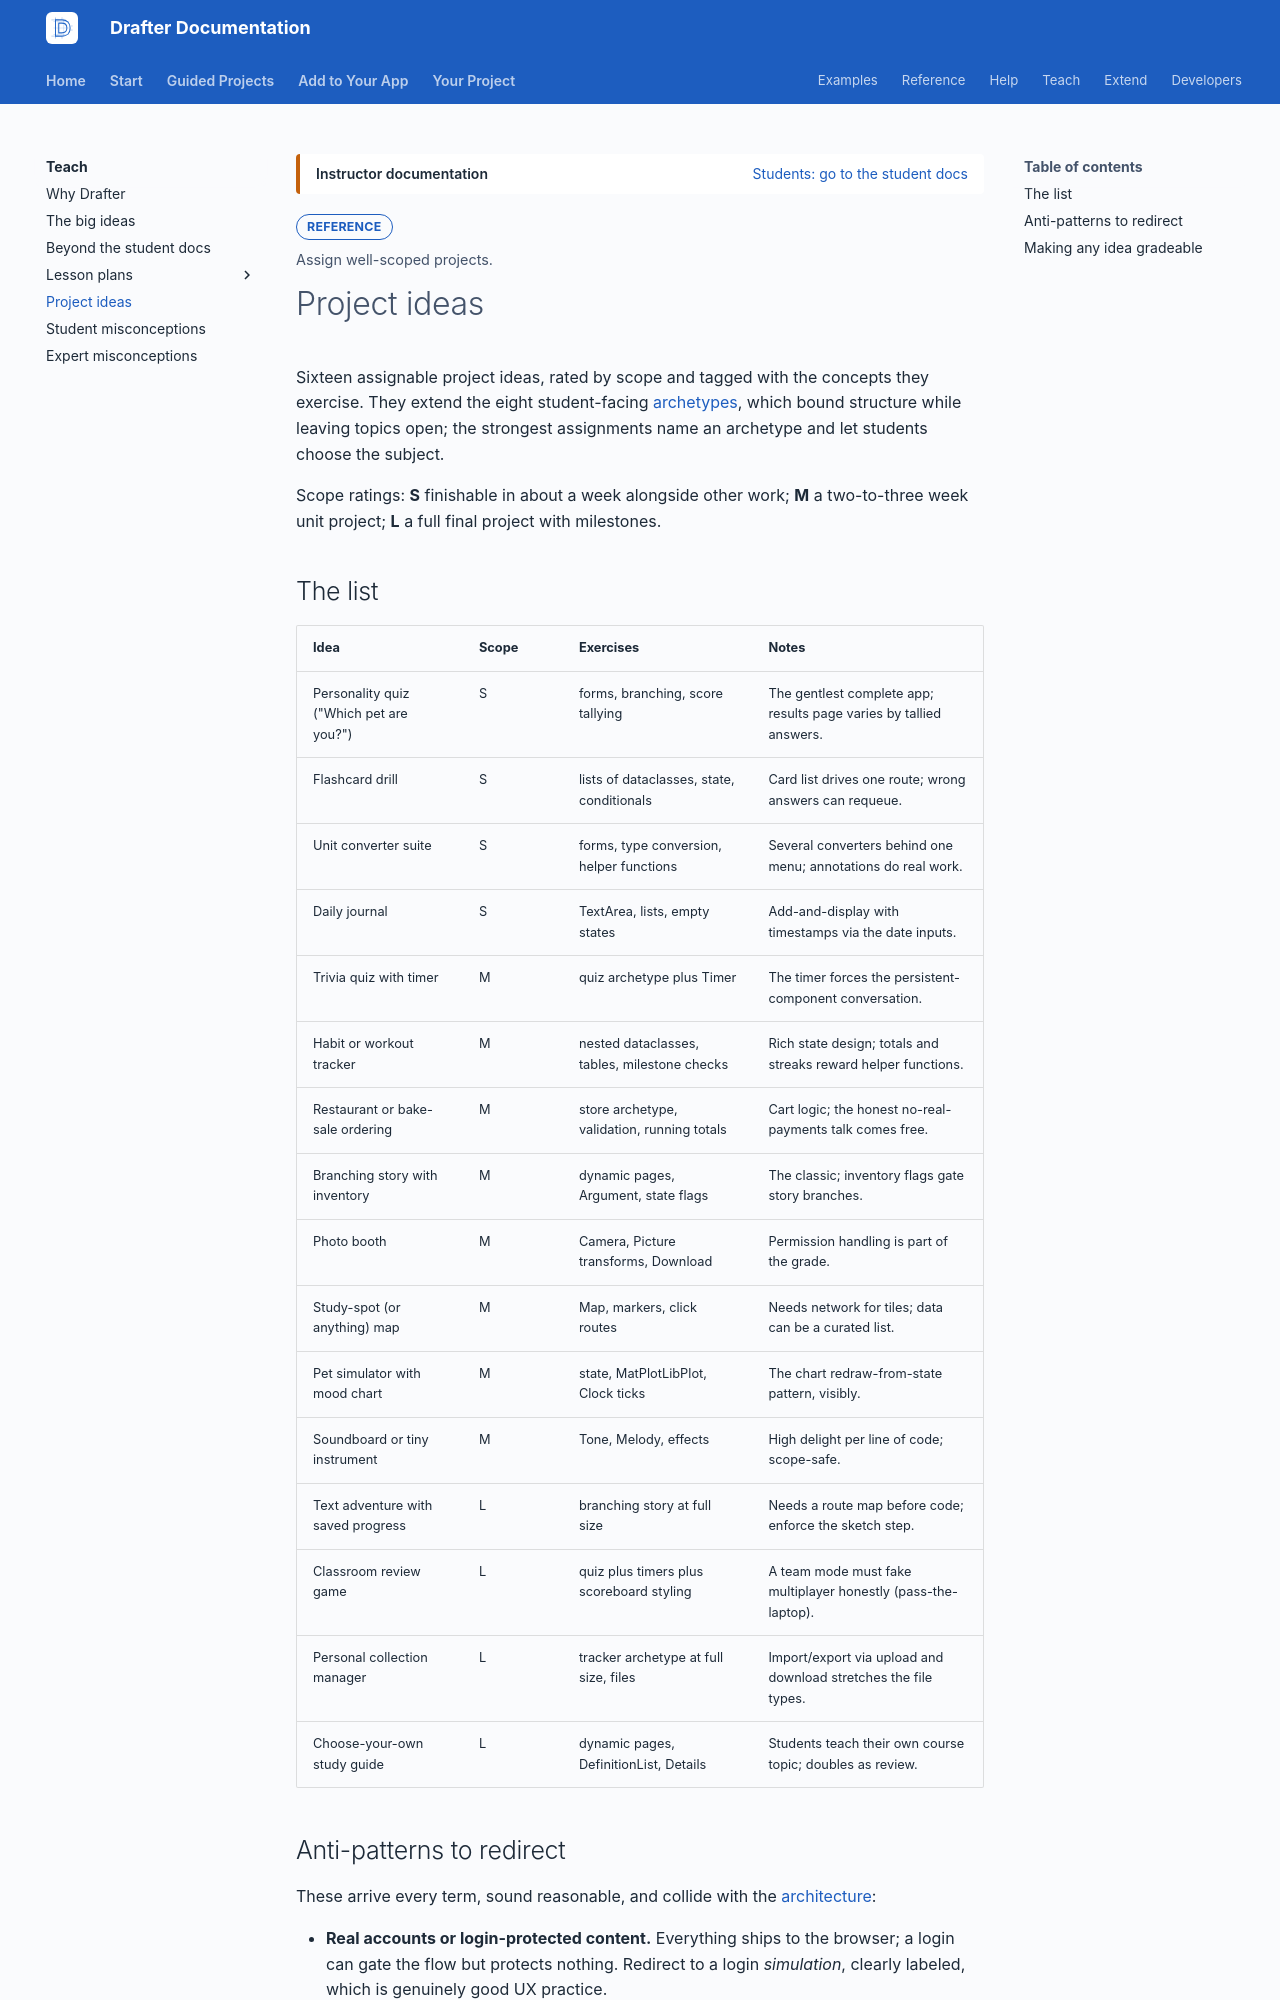

repository: drafter-edu/drafter · page: teach/project-ideas/index.html · generator: mkdocs

---
page_type: reference
title: Project ideas
audience: T
priority: P2
prereqs: []
symbols: []
outcome: Assign well-scoped projects.
search:
  exclude: true
---

# Project ideas

Sixteen assignable project ideas, rated by scope and tagged with
the concepts they exercise. They extend the eight student-facing
[archetypes](../your-project/choose-an-idea.md), which bound
structure while leaving topics open; the strongest assignments
name an archetype and let students choose the subject.

Scope ratings: **S** finishable in about a week alongside other
work; **M** a two-to-three week unit project; **L** a full final
project with milestones.

## The list

| Idea | Scope | Exercises | Notes |
| ---- | ----- | --------- | ----- |
| Personality quiz ("Which pet are you?") | S | forms, branching, score tallying | The gentlest complete app; results page varies by tallied answers. |
| Flashcard drill | S | lists of dataclasses, state, conditionals | Card list drives one route; wrong answers can requeue. |
| Unit converter suite | S | forms, type conversion, helper functions | Several converters behind one menu; annotations do real work. |
| Daily journal | S | TextArea, lists, empty states | Add-and-display with timestamps via the date inputs. |
| Trivia quiz with timer | M | quiz archetype plus Timer | The timer forces the persistent-component conversation. |
| Habit or workout tracker | M | nested dataclasses, tables, milestone checks | Rich state design; totals and streaks reward helper functions. |
| Restaurant or bake-sale ordering | M | store archetype, validation, running totals | Cart logic; the honest no-real-payments talk comes free. |
| Branching story with inventory | M | dynamic pages, Argument, state flags | The classic; inventory flags gate story branches. |
| Photo booth | M | Camera, Picture transforms, Download | Permission handling is part of the grade. |
| Study-spot (or anything) map | M | Map, markers, click routes | Needs network for tiles; data can be a curated list. |
| Pet simulator with mood chart | M | state, MatPlotLibPlot, Clock ticks | The chart redraw-from-state pattern, visibly. |
| Soundboard or tiny instrument | M | Tone, Melody, effects | High delight per line of code; scope-safe. |
| Text adventure with saved progress | L | branching story at full size | Needs a route map before code; enforce the sketch step. |
| Classroom review game | L | quiz plus timers plus scoreboard styling | A team mode must fake multiplayer honestly (pass-the-laptop). |
| Personal collection manager | L | tracker archetype at full size, files | Import/export via upload and download stretches the file types. |
| Choose-your-own study guide | L | dynamic pages, DefinitionList, Details | Students teach their own course topic; doubles as review. |
